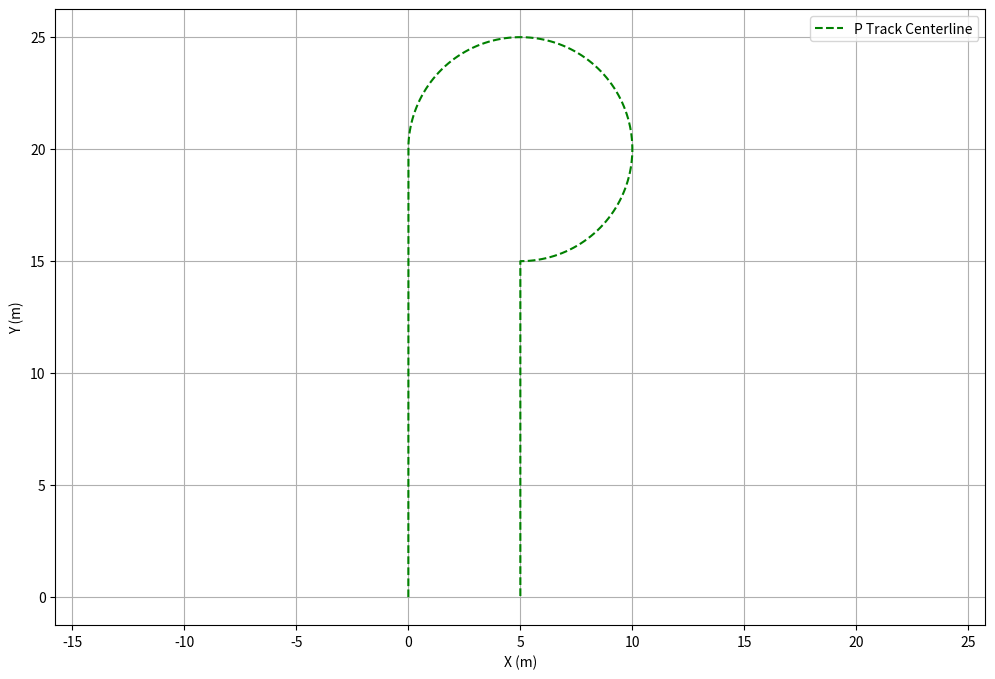
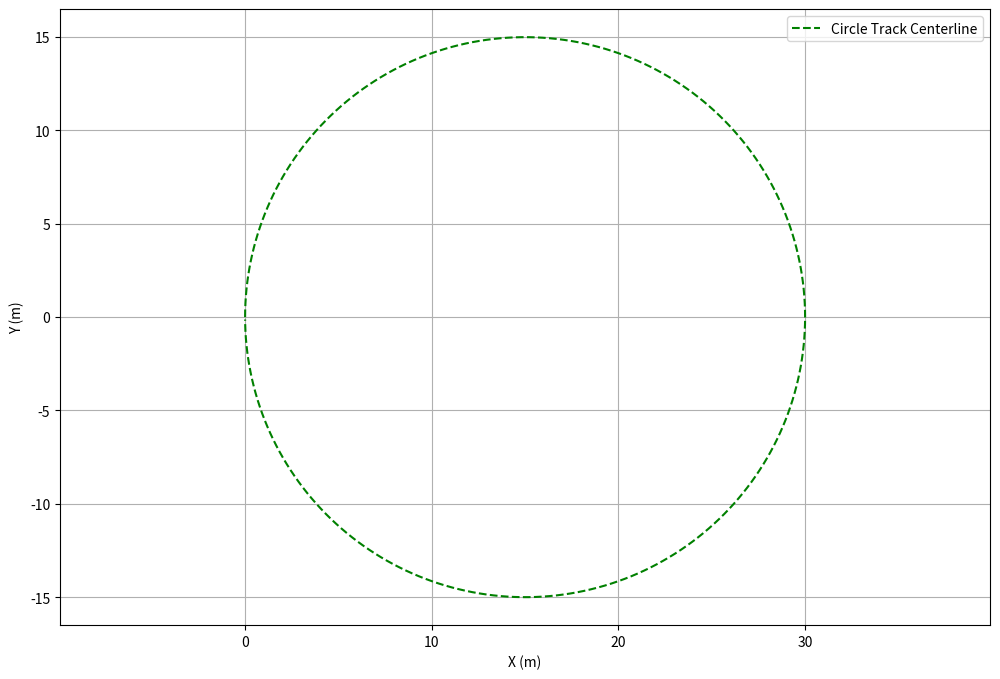
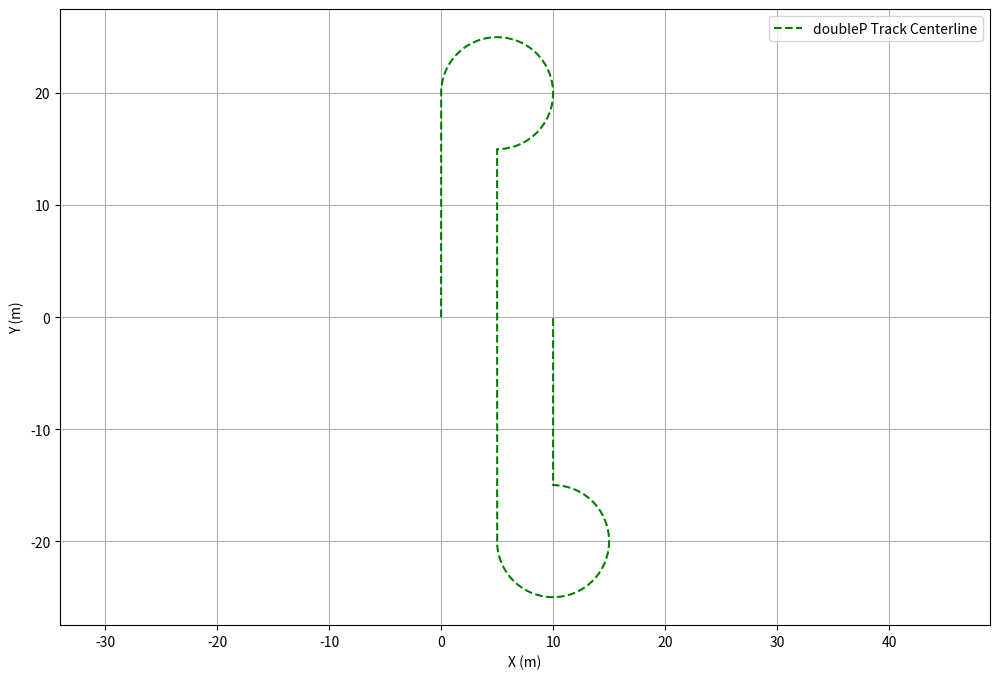
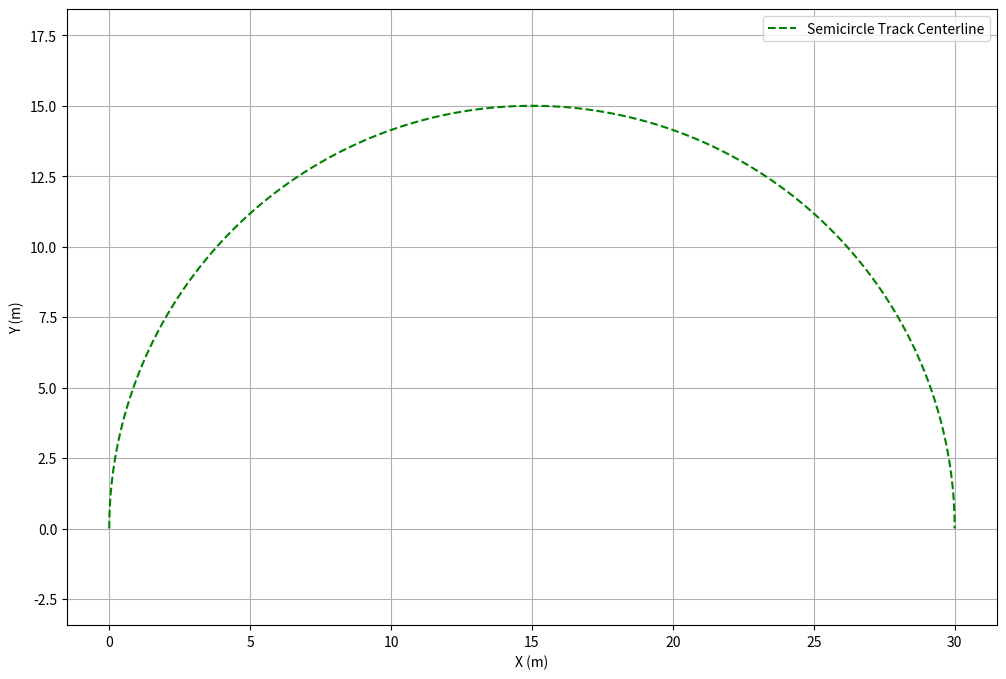

Here is the Python script that generated these plots, in order:
import numpy as np
from matplotlib import pyplot as plt


def gen_P_track(x1=5, y1=25, r1=5, name=None):
    first_sector = {
        'x': np.zeros(y1 - r1),
        'y': np.linspace(0, y1 - r1, y1 - r1)
    }
    
    sector2points_qty = 50 * r1
    theta2sector = np.pi - np.linspace(2 * np.pi / sector2points_qty, 3 * np.pi / 2 - 2 * np.pi / sector2points_qty, sector2points_qty - 1)
    second_sector = {
        'x': r1 * np.cos(theta2sector) + r1,
        'y': r1 * np.sin(theta2sector) + y1 - r1
    }
    
    third_sector = {
            'x': np.ones(y1 - 2 * r1) * r1,
            'y': np.linspace(0, y1 - 2 * r1, y1 - 2 * r1)
        }
    
    # plt.scatter(x=first_sector['x'], y=first_sector['y'])
    # plt.scatter(x=second_sector['x'], y=second_sector['y'])
    # plt.scatter(x=third_sector['x'], y=third_sector['y'])
    # plt.axis('equal')
    # plt.savefig('./track_editor/P_track.png')
    
    x_merged, y_merged = (
            np.concatenate((first_sector['x'], second_sector['x'], third_sector['x'])),
            np.concatenate((first_sector['y'], second_sector['y'], third_sector['y'][::-1]))
            )
    
    points = np.stack((x_merged, y_merged), axis=1)
    print(points.shape)
    return points, x_merged, y_merged

def gen_double_P_track(x1=5, y1=25, r1=5, name=None):
    first_sector = {
        'x': np.zeros(y1 - r1),
        'y': np.linspace(0, y1 - r1, y1 - r1)
    }
    
    sector2points_qty = 50 * r1
    theta2sector = np.pi - np.linspace(2 * np.pi / sector2points_qty, 3 * np.pi / 2 - 2 * np.pi / sector2points_qty, sector2points_qty - 1)
    second_sector = {
        'x': r1 * np.cos(theta2sector) + r1,
        'y': r1 * np.sin(theta2sector) + y1 - r1
    }
    
    third_sector = {
            'x': np.ones(y1 - 2 * r1) * r1,
            'y': np.linspace(0, y1 - 2 * r1, y1 - 2 * r1)
        }
    
    # plt.scatter(x=first_sector['x'], y=first_sector['y'])
    # plt.scatter(x=second_sector['x'], y=second_sector['y'])
    # plt.scatter(x=third_sector['x'], y=third_sector['y'])
    # plt.axis('equal')
    # plt.savefig('./track_editor/P_track.png')
    
    x_merged, y_merged = (
            np.concatenate((first_sector['x'], second_sector['x'], third_sector['x'])),
            np.concatenate((first_sector['y'], second_sector['y'], third_sector['y'][::-1]))
            )
    x_merged = np.concatenate((x_merged, x_merged + r1))
    y_merged = np.concatenate((y_merged, -y_merged))
    
    points = np.stack((x_merged, y_merged), axis=1)
    
    return points, x_merged, y_merged    


def gen_semi_circle_track(x1=15, y1=0, r1=15, name=None):
    
    sector1points_qty = 50 * r1
    theta1sector = np.pi - np.linspace(0, np.pi, sector1points_qty)
    first_sector = {
        'x': r1 * np.cos(theta1sector) + r1,
        'y': r1 * np.sin(theta1sector) + y1
    }
    
    # plt.scatter(x=first_sector['x'], y=first_sector['y'])
    # plt.scatter(x=second_sector['x'], y=second_sector['y'])
    # plt.scatter(x=third_sector['x'], y=third_sector['y'])
    # plt.axis('equal')
    # plt.savefig('./track_editor/P_track.png')
    
    # x_merged, y_merged = (
    #         np.concatenate((first_sector['x'], second_sector['x'], third_sector['x'])),
    #         np.concatenate((first_sector['y'], second_sector['y'], third_sector['y'][::-1]))
    #         )
    
    points = np.stack((first_sector['x'], first_sector['y']), axis=1)
    print(points.shape)
    return points, first_sector['x'], first_sector['y'] 
    
    
def gen_circle_track(x1=15, y1=0, r1=15, name=None):
    
    sector1points_qty = 50 * r1
    theta1sector = np.pi - np.linspace(0, 2 * np.pi - 2 * np.pi / sector1points_qty, sector1points_qty)
    first_sector = {
        'x': r1 * np.cos(theta1sector) + r1,
        'y': r1 * np.sin(theta1sector) + y1
    }
    
    # plt.scatter(x=first_sector['x'], y=first_sector['y'])
    # plt.scatter(x=second_sector['x'], y=second_sector['y'])
    # plt.scatter(x=third_sector['x'], y=third_sector['y'])
    # plt.axis('equal')
    # plt.savefig('./track_editor/P_track.png')
    
    # x_merged, y_merged = (
    #         np.concatenate((first_sector['x'], second_sector['x'], third_sector['x'])),
    #         np.concatenate((first_sector['y'], second_sector['y'], third_sector['y'][::-1]))
    #         )
    
    points = np.stack((first_sector['x'], first_sector['y']), axis=1)
    print(points.shape)
    return points, first_sector['x'], first_sector['y'] 
    

def draw(center_line_x, center_line_y, name):
    plt.figure(figsize=(12, 8))
    plt.plot(center_line_x, center_line_y, 'g--', label=f'{name} Centerline')
    # plt.plot(vehicle_traj['x'], vehicle_traj['y'], 'b-', label='MPC Trajectory')
    # plt.plot(vehicle_traj['v'])

    # for i in range(0, len(y_opts), 100):
    #     traj = y_opts[i]
    #     print(traj)
    #     print(traj.shape)
    #     plt.plot(traj[:, 0], traj[:, 1])
        
    # plt.title('MPC speed')
    plt.xlabel('X (m)')
    plt.ylabel('Y (m)')
    plt.axis('equal')
    plt.grid(True)
    plt.legend()
    plt.savefig(f'{name}_track.png')
    # plt.show()

    

tracks = {
    'P Track': gen_P_track,
    'Circle Track': gen_circle_track,
    'doubleP Track': gen_double_P_track,
    'Semicircle Track': gen_semi_circle_track
}    


if __name__ == '__main__':
    
    
    for name in tracks:
        gen_function = tracks[name]
        ps, xs, ys = gen_function()
        draw(xs, ys, name)